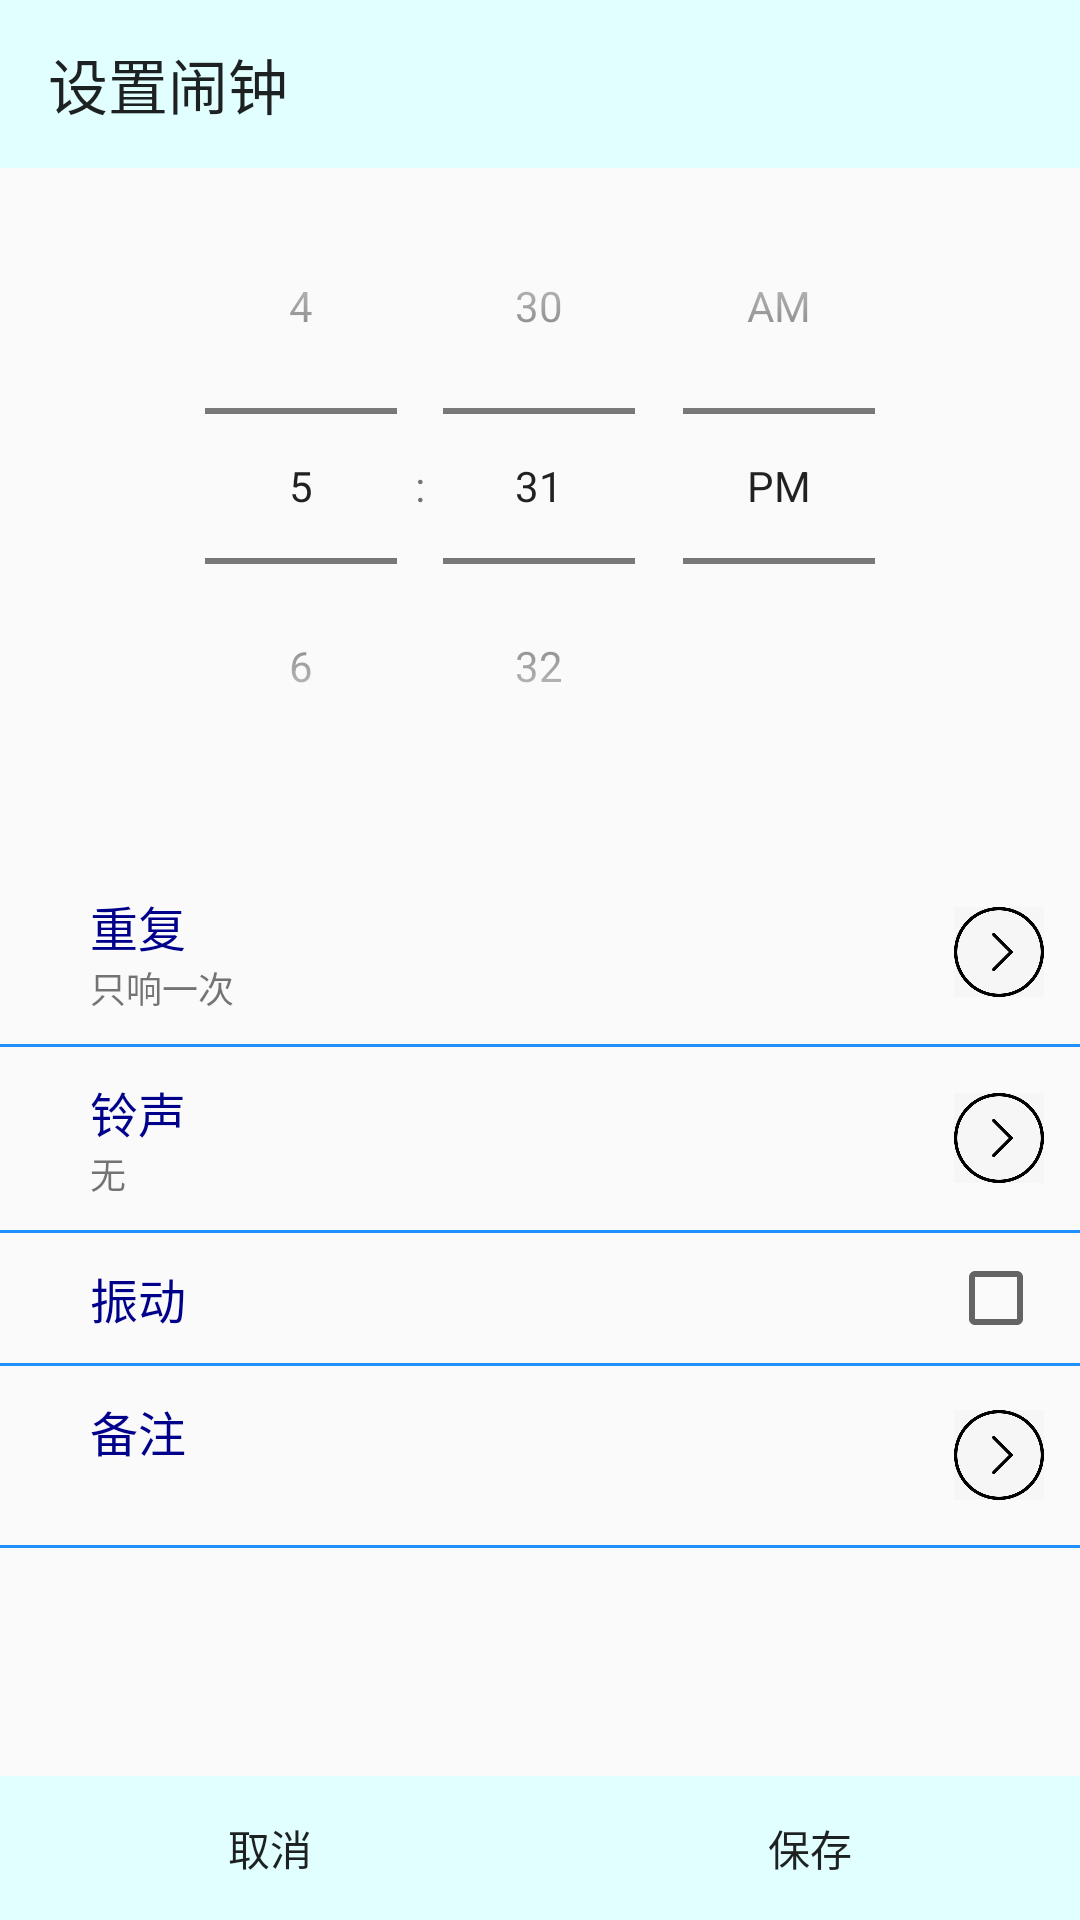

Layout XML and referenced resources for this Android screen:
<!-- AndroidManifest.xml: application theme AppTheme -->
<!-- res/layout/activity_alarm_clock_manage.xml -->
<?xml version="1.0" encoding="utf-8"?>
<androidx.constraintlayout.widget.ConstraintLayout xmlns:android="http://schemas.android.com/apk/res/android"
    xmlns:app="http://schemas.android.com/apk/res-auto"
    xmlns:tools="http://schemas.android.com/tools"
    android:layout_width="match_parent"
    android:layout_height="match_parent"
    tools:context=".activity.AlarmClockManageActivity">

    <androidx.appcompat.widget.Toolbar
        android:id="@+id/set_clock_toolbar"
        android:layout_width="match_parent"
        android:layout_height="wrap_content"
        android:background="@color/colorPrimary"
        app:title="@string/set_clock_title"
        app:layout_constraintTop_toTopOf="parent"
        tools:ignore="MissingConstraints" />

    <LinearLayout
        android:layout_width="match_parent"
        android:layout_height="wrap_content"
        app:layout_constraintBottom_toBottomOf="parent"
        tools:ignore="MissingConstraints">

        <Button
            android:id="@+id/setting_cancel"
            android:layout_width="wrap_content"
            android:layout_height="wrap_content"
            android:layout_weight="1"
            android:background="@color/colorPrimary"
            android:text="@string/cancel"
            tools:ignore="ButtonStyle" />

        <Button
            android:id="@+id/setting_save"
            android:layout_width="wrap_content"
            android:layout_height="wrap_content"
            android:layout_gravity="right"
            android:layout_weight="1"
            android:background="@color/colorPrimary"
            android:text="@string/save"
            tools:ignore="ButtonStyle,RtlHardcoded" />
    </LinearLayout>

    <TimePicker
        android:id="@+id/clock_time_picker"
        android:layout_width="match_parent"
        android:layout_height="wrap_content"
        android:layout_centerHorizontal="true"
        android:timePickerMode="spinner"
        app:layout_constraintTop_toBottomOf="@id/set_clock_toolbar"
        tools:ignore="MissingConstraints" />

    <TextView
        android:id="@+id/next_ring_time"
        android:layout_width="match_parent"
        android:layout_height="wrap_content"
        android:layout_below="@id/clock_time_picker"
        android:gravity="center"
        android:textSize="14sp"
        app:layout_constraintTop_toBottomOf="@id/clock_time_picker"
        tools:ignore="MissingConstraints" />

    <ScrollView
        android:layout_width="match_parent"
        android:layout_height="wrap_content"
        app:layout_constraintTop_toBottomOf="@id/next_ring_time"
        tools:ignore="MissingConstraints">

        <LinearLayout
            android:layout_width="match_parent"
            android:layout_height="wrap_content"
            android:orientation="vertical">

            <RelativeLayout style="@style/alarm_clock_setting"
                android:id="@+id/ring_repeat">

                <LinearLayout style="@style/alarm_clock_setting_lin">

                    <TextView
                        style="@style/clock_text_setting1"
                        android:text="@string/setting_repeat" />

                    <TextView
                        android:id="@+id/alarm_clock_setting_repeat"
                        style="@style/clock_text_setting2"
                        android:text="@string/repeat_once" />
                </LinearLayout>

                <ImageView
                    style="@style/alarm_clock_img"
                    android:contentDescription="@string/description" />
            </RelativeLayout>

            <View style="@style/dividing_line" />

            <RelativeLayout style="@style/alarm_clock_setting"
                android:id="@+id/clock_ring_music">

                <LinearLayout style="@style/alarm_clock_setting_lin">

                    <TextView
                        style="@style/clock_text_setting1"
                        android:text="@string/clock_ring_music" />

                    <TextView
                        android:id="@+id/clock_setting_ring_music"
                        style="@style/clock_text_setting2"
                        android:singleLine="true"
                        android:text="@string/default_clock_ring_music" />
                </LinearLayout>

                <ImageView
                    style="@style/alarm_clock_img"
                    android:contentDescription="@string/description" />
            </RelativeLayout>

            <View style="@style/dividing_line" />

            <RelativeLayout style="@style/alarm_clock_setting">

                <CheckBox
                    android:id="@+id/clock_is_vibrated"
                    android:layout_width="wrap_content"
                    android:layout_height="wrap_content"
                    android:layout_alignParentEnd="true"
                    android:layout_centerVertical="true"
                    android:layout_marginEnd="12dip" />

                <TextView
                    style="@style/clock_text_setting1"
                    android:layout_marginBottom="10dp"
                    android:layout_marginTop="10dp"
                    android:layout_centerVertical="true"
                    android:layout_marginStart="30dp"
                    android:text="@string/clock_setting_shake" />
            </RelativeLayout>

            <View style="@style/dividing_line" />

            <RelativeLayout style="@style/alarm_clock_setting"
                android:id="@+id/clock_tag">

                <LinearLayout style="@style/alarm_clock_setting_lin">

                    <TextView
                        style="@style/clock_text_setting1"
                        android:text="@string/clock_setting_tag" />

                    <TextView
                        android:id="@+id/clock_setting_tag"
                        style="@style/clock_text_setting2"
                        android:ellipsize="end"
                        android:maxEms="10"
                        android:singleLine="true" />
                </LinearLayout>

                <ImageView
                    style="@style/alarm_clock_img"
                    android:contentDescription="@string/description" />
            </RelativeLayout>

            <View style="@style/dividing_line" />
        </LinearLayout>
    </ScrollView>

</androidx.constraintlayout.widget.ConstraintLayout>
<!-- resources referenced by this layout -->
<resources>
  <color name="colorPrimary">#E1FFFF</color>
  <string name="cancel">取消</string>
  <string name="clock_ring_music">铃声</string>
  <string name="clock_setting_shake">振动</string>
  <string name="clock_setting_tag">备注</string>
  <string name="default_clock_ring_music">无</string>
  <string name="description">设置</string>
  <string name="repeat_once">只响一次</string>
  <string name="save">保存</string>
  <string name="set_clock_title">设置闹钟</string>
  <string name="setting_repeat">重复</string>
  <style name="alarm_clock_img">
          <item name="android:layout_width">30dp</item>
          <item name="android:layout_height">30dp</item>
          <item name="android:layout_marginRight">12dp</item>
          <item name="android:layout_alignParentRight">true</item>
          <item name="android:layout_centerVertical">true</item>
          <item name="android:src">@drawable/setting_next</item>
      </style>
  <style name="alarm_clock_setting">
          <item name="android:layout_height">wrap_content</item>
          <item name="android:layout_width">match_parent</item>
      </style>
  <style name="alarm_clock_setting_lin">
          <item name="android:layout_height">match_parent</item>
          <item name="android:layout_marginTop">10dp</item>
          <item name="android:layout_marginBottom">10dp</item>
          <item name="android:layout_width">match_parent</item>
          <item name="android:layout_marginStart">30dp</item>
          <item name="android:layout_centerVertical">true</item>
          <item name="android:orientation">vertical</item>
      </style>
  <style name="clock_text_setting1">
          <item name="android:layout_width">wrap_content</item>
          <item name="android:layout_height">wrap_content</item>
          <item name="android:textColor">@color/text_color</item>
          <item name="android:textSize">16sp</item>
      </style>
  <style name="clock_text_setting2">
          <item name="android:layout_width">wrap_content</item>
          <item name="android:layout_height">wrap_content</item>
          <item name="android:textSize">12sp</item>
      </style>
  <style name="dividing_line">
          <item name="android:layout_width">match_parent</item>
          <item name="android:layout_height">1dp</item>
          <item name="android:background">@color/dev_line</item>
      </style>
  <style name="AppTheme" parent="Theme.AppCompat.Light.NoActionBar">
          
          <item name="colorPrimary">@color/colorPrimary</item>
          <item name="colorPrimaryDark">@color/colorPrimaryDark</item>
          <item name="colorAccent">@color/colorAccent</item>
      </style>
  <!-- drawable setting_next: jpg bitmap (drawable, 17135 bytes) -->
  <color name="text_color">#00008B</color>
  <color name="dev_line">#1E90FF</color>
  <color name="colorPrimaryDark">#3700B3</color>
  <color name="colorAccent">#03DAC5</color>
</resources>
